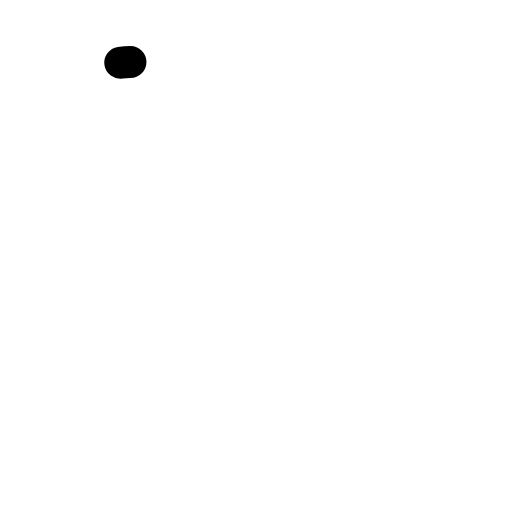
t = 0.00 s
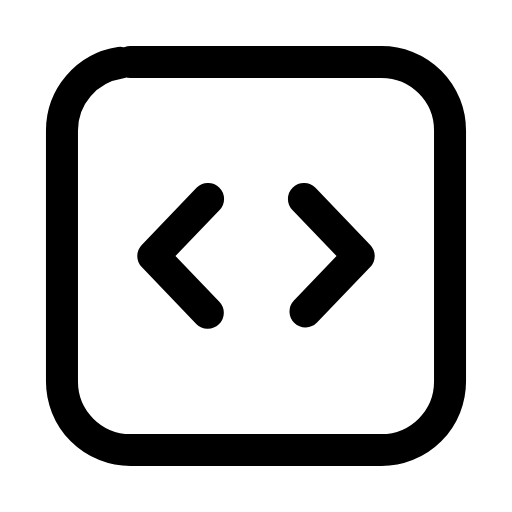
t = 0.25 s
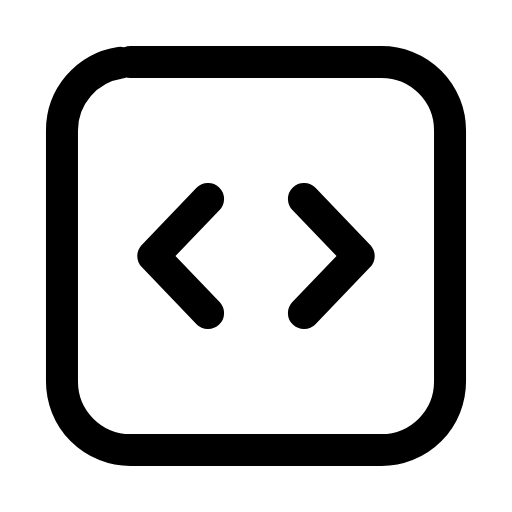
t = 0.49 s
t = 0.71 s: frame unchanged from t = 0.49 s, image omitted
t = 0.97 s: frame unchanged from t = 0.49 s, image omitted
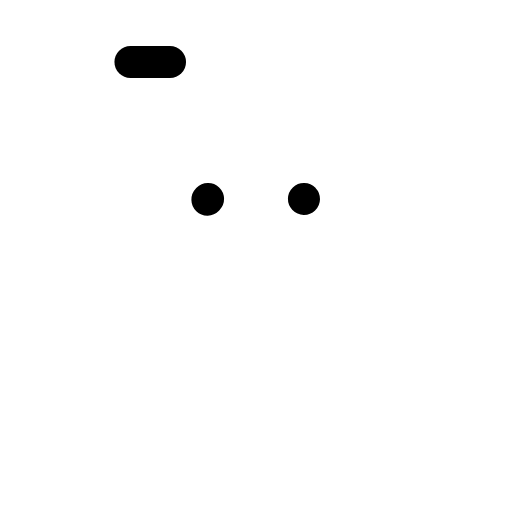
t = 1.21 s

The animated SVG that drew these frames (rendered in a browser with its animation timeline set to each time). Animation: 3 SMIL elements (animate=3); one cycle of 1.45 s, repeats indefinitely.

<svg xmlns="http://www.w3.org/2000/svg" width="24" height="24" viewBox="0 0 24 24" fill="none"><g transform="translate(-0.84 -0.84) scale(1.07)"><rect stroke="currentColor" stroke-width="1.402" stroke-linecap="round" stroke-linejoin="round" fill="none" x="3.5" y="3.5" width="17" height="17" rx="3" pathLength="1" stroke-dasharray="1"><animate attributeName="stroke-dashoffset" values="1;1;0;0;0;0;1;1;1" keyTimes="0;0;0.189;0.45;0.6;0.774;0.9;0.9;1" dur="1.45s" repeatCount="indefinite" calcMode="spline" keySplines="0.16 1 0.3 1;0.16 1 0.3 1;0.16 1 0.3 1;0.16 1 0.3 1;0.16 1 0.3 1;0.16 1 0.3 1;0.16 1 0.3 1;0.16 1 0.3 1"/></rect><path stroke="currentColor" stroke-width="1.402" stroke-linecap="round" stroke-linejoin="round" fill="none" d="M9.9 9.5L7.5 12L9.9 14.5" pathLength="1" stroke-dasharray="1"><animate attributeName="stroke-dashoffset" values="1;1;0;0;0;0;1;1;1" keyTimes="0;0.0315;0.2205;0.45;0.6;0.753;0.879;0.9;1" dur="1.45s" repeatCount="indefinite" calcMode="spline" keySplines="0.16 1 0.3 1;0.16 1 0.3 1;0.16 1 0.3 1;0.16 1 0.3 1;0.16 1 0.3 1;0.16 1 0.3 1;0.16 1 0.3 1;0.16 1 0.3 1"/></path><path stroke="currentColor" stroke-width="1.402" stroke-linecap="round" stroke-linejoin="round" fill="none" d="M14.1 9.5L16.5 12L14.1 14.5" pathLength="1" stroke-dasharray="1"><animate attributeName="stroke-dashoffset" values="1;1;0;0;0;0;1;1;1" keyTimes="0;0.063;0.252;0.45;0.6;0.732;0.858;0.9;1" dur="1.45s" repeatCount="indefinite" calcMode="spline" keySplines="0.16 1 0.3 1;0.16 1 0.3 1;0.16 1 0.3 1;0.16 1 0.3 1;0.16 1 0.3 1;0.16 1 0.3 1;0.16 1 0.3 1;0.16 1 0.3 1"/></path></g></svg>
